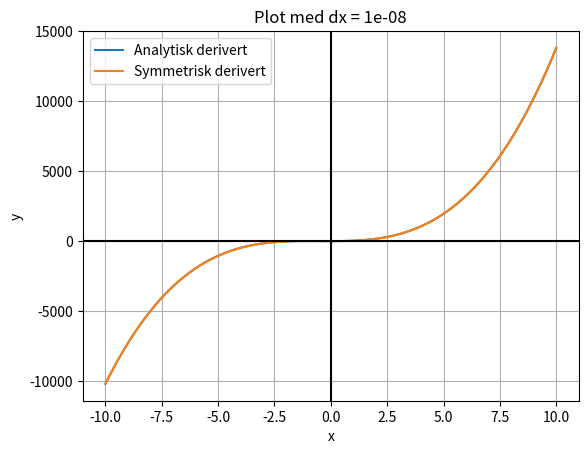

Reproduce this figure in Python.
import numpy as np #Importerer funksjoner i python
import matplotlib.pyplot as plt

#Betingelser for array
xmin = -10
xmax = 10
antallPunkter = 100
xVerdier = np.linspace(xmin, xmax, antallPunkter) 

deltax = 1E-8#Definerer delta x som 10 opphøyd i -4

def f(x): #Definerer funksjon
    return 3*x**4+6*x**3

def df(x): #Definerer den analytisk deriverte funksjonen
    return 12*x**3+18*x**2

def newtonFWD(a): #Definerer den fremoverderiverte
    return (f(a+deltax)-f(a))/deltax

def newtonSYM(a): #Definerer den symmetrisk deriverte
    return (f(a+deltax)-f(a-deltax))/(2*deltax)

print(f'Originalfunksjonen er: {f(2)}') #Printer de alle ut med x verdien satt til 2
print(f'Analytisk derivert er: {df(2)}')
print(f'Den numerisk deriverte med Newtons kvotient er: {newtonFWD(2)}')
print(f'Den numerisk deriverte med Newtons symmetriske kvotient er: {newtonSYM(2)}')
print()

yORG = f(xVerdier)
yANA = df(xVerdier)
yFWD = newtonFWD(xVerdier)
ySYM = newtonSYM(xVerdier)

#plt.plot(xVerdier, yORG, label = "Opprinnelig funksjon")
plt.plot(xVerdier, yANA, label = "Analytisk derivert")
#plt.plot(xVerdier, yFWD, label = "Fremoverderivert")
plt.plot(xVerdier, ySYM, label = "Symmetrisk derivert")

plt.legend()
plt.grid()
plt.xlabel('x')
plt.ylabel('y')
dxTekst = str(deltax)
plt.title("Plot med dx = " + dxTekst)
plt.axhline(y = 0, color = "k")
plt.axvline(x = 0, color = "k")
plt.show()

diffAF = yANA - yFWD #Lager ny liste som er differansen mellom analytisk og fremoverderivert
diffAS = yANA - ySYM #Lager ny liste som er differansen mellom analytisk og symmetrisk derivert
feilAF = 0 #Setter avviket som 0 til å starte med
feilAS = 0 #Setter avviket som 0 til å starte med

for i in range(len(diffAF)): #For in range løkke som løper likt antall ganger som lengen i lista
    feilAF = feilAF + (abs(diffAF[i])) #Summerer opp differansen fra startsum 0
    feilAS = feilAS + (abs(diffAS[i]))

print(f'For delta-x lik {deltax}:')
print(f'Totalavviket mellom analytisk og fremoverderivert metode er {feilAF}')
print(f'Totalavviket mellom analytisk og symmertrisk derivert er {feilAS}')
print()

#Halveringsmetode for å finne første stasjonære punkt
a = -2
b = -1
nøyaktighet = 0.0001
m = (a + b)/2
while abs(newtonFWD(m)) >= nøyaktighet:
    if newtonFWD(a)*newtonFWD(m) < 0:
        b = m
    else: 
        a = m
    m = (a + b)/2
print(f'Det første stasjonære punktet er {m, f(m)}')

#Halveringsmetode for å finne andre stasjonære punkt
a2 = -1
b2 = 1
nøyaktighet2 = 0.0001
m2 = (a2 + b2)/2
while abs(newtonFWD(m2)) >= nøyaktighet2:
    if newtonFWD(a2)*newtonFWD(m2) < 0:
        b2 = m2
    else: 
        a2 = m2
    m2 = (a2 + b2)/2
print(f'Det andre stasjonære punktet er {m2, f(m2)}')
print()

def ddf(x): 
    return 36*x**2+36*x

print(f"Den andrederiverte i det første stasjonære punktet (x = {m}): {ddf(m)}")
print(f"Den andrederiverte i det andre stasjonære punktet (x = {m2}): {ddf(m2)}")

if ddf(m) > 0:
    print("Det første stasjonære punktet er et bunnpunkt.")
elif ddf(m) < 0:
    print("Det første stasjonære punktet er et toppunkt.")
else:
    print("Det første stasjonære punktet er et terrassepunkt")

if ddf(m2) > 0:
    print("Det andre stasjonære punktet er et bunnpunkt.")
elif ddf(m2) < 0:
    print("Det andre stasjonære punktet er et toppunkt.")
else:
    print("Det første stasjonære punktet er et terrassepunkt")